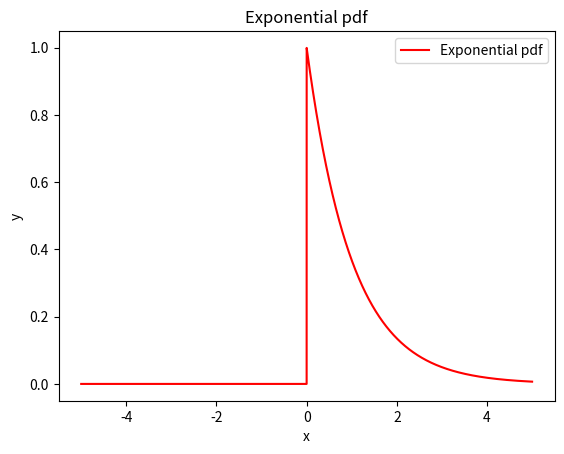
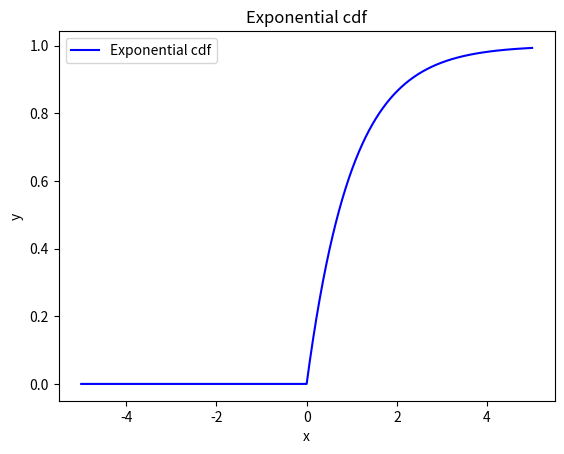

Reproduce these figures in Python, in order.
# Write a Python program to draw an exponential distribution and its cumulative function

import numpy as np
from matplotlib import pyplot as plt
from scipy.stats import expon

def main():
   
    x_coord = np.linspace(-5,5,10000)
    y_coord1 = expon.pdf(x_coord)
    
    fig1, ax1 = plt.subplots(nrows = 1, ncols = 1)
    ax1.plot(x_coord, y_coord1, label='Exponential pdf', color ='red')
    ax1.set_title('Exponential pdf')
    ax1.set_xlabel('x')
    ax1.set_ylabel('y')
    ax1.legend()
    
    # --------------------- #
    
    y_coord2 = expon.cdf(x_coord)
    
    fig2, ax2 = plt.subplots(nrows = 1, ncols = 1)
    ax2.plot(x_coord, y_coord2, label='Exponential cdf', color ='blue')
    ax2.set_title('Exponential cdf')
    ax2.set_xlabel('x')
    ax2.set_ylabel('y')
    ax2.legend()
    
    plt.show()
    
    return

if __name__ == "__main__":
  main ()